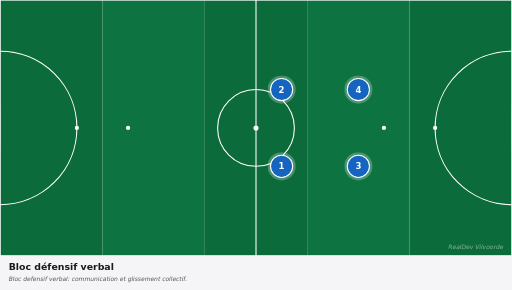
t = 0.00 s
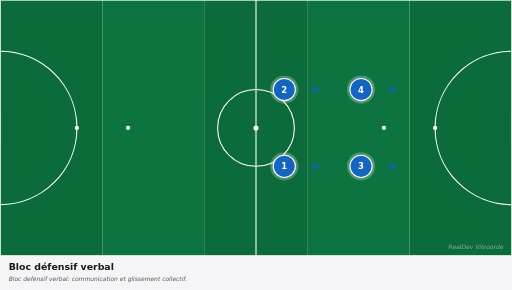
t = 0.83 s
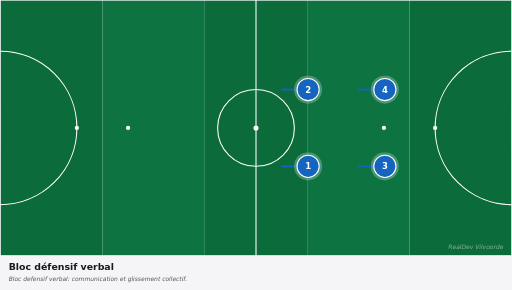
t = 1.58 s
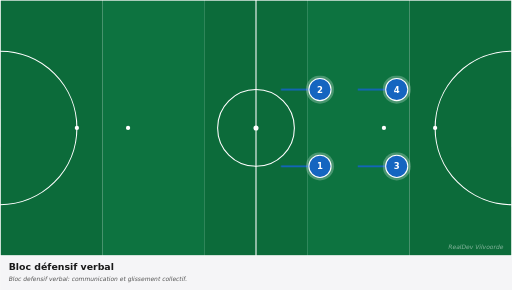
t = 2.63 s
t = 3.38 s: frame unchanged from t = 2.63 s, image omitted
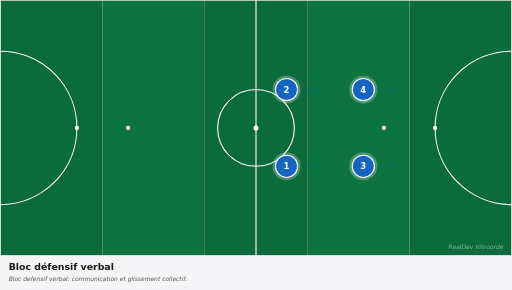
t = 4.13 s

The animated SVG that drew these frames (rendered in a browser with its animation timeline set to each time). Animation: 8 CSS @keyframes rules; one cycle of 5.00 s, repeats indefinitely.

<svg xmlns="http://www.w3.org/2000/svg" viewBox="0 0 1200 680" width="1200" height="680" preserveAspectRatio="xMidYMid meet" role="img" aria-label="Bloc défensif verbal"><defs><marker id="arrowhead-red" viewBox="0 0 10 10" refX="8" refY="5" markerWidth="6" markerHeight="6" orient="auto-start-reverse"><path d="M 0 0 L 10 5 L 0 10 z" fill="#c62828"/></marker><marker id="arrowhead-blue" viewBox="0 0 10 10" refX="8" refY="5" markerWidth="6" markerHeight="6" orient="auto-start-reverse"><path d="M 0 0 L 10 5 L 0 10 z" fill="#1565c0"/></marker><marker id="arrowhead-dark" viewBox="0 0 10 10" refX="8" refY="5" markerWidth="6" markerHeight="6" orient="auto-start-reverse"><path d="M 0 0 L 10 5 L 0 10 z" fill="#1a1a1a"/></marker><marker id="arrowhead-gray" viewBox="0 0 10 10" refX="8" refY="5" markerWidth="6" markerHeight="6" orient="auto-start-reverse"><path d="M 0 0 L 10 5 L 0 10 z" fill="#666"/></marker><style><![CDATA[
svg{font-family:"DejaVu Sans",Arial,sans-serif}
.arrow{fill:none;stroke-linecap:round}
.arrow-run{stroke-width:4}
.arrow-pass{stroke-width:4;stroke-dasharray:10 8}
.arrow-alt{stroke-width:3;stroke-dasharray:5 6;opacity:0.6}
.p0{animation:p0-mv 5.0s ease-in-out infinite}@keyframes p0-mv{0%{transform:translate(0,0)}10%{transform:translate(0,0)}45%{transform:translate(90px,0px)}75%{transform:translate(90px,0px)}85%{transform:translate(0,0)}100%{transform:translate(0,0)}}
.p1{animation:p1-mv 5.0s ease-in-out infinite}@keyframes p1-mv{0%{transform:translate(0,0)}10%{transform:translate(0,0)}45%{transform:translate(90px,0px)}75%{transform:translate(90px,0px)}85%{transform:translate(0,0)}100%{transform:translate(0,0)}}
.p2{animation:p2-mv 5.0s ease-in-out infinite}@keyframes p2-mv{0%{transform:translate(0,0)}10%{transform:translate(0,0)}45%{transform:translate(90px,0px)}75%{transform:translate(90px,0px)}85%{transform:translate(0,0)}100%{transform:translate(0,0)}}
.p3{animation:p3-mv 5.0s ease-in-out infinite}@keyframes p3-mv{0%{transform:translate(0,0)}10%{transform:translate(0,0)}45%{transform:translate(90px,0px)}75%{transform:translate(90px,0px)}85%{transform:translate(0,0)}100%{transform:translate(0,0)}}
.a0{stroke-dasharray:90;stroke-dashoffset:90;opacity:0;animation:a0-dr 5.0s ease-in-out infinite}@keyframes a0-dr{0%{stroke-dashoffset:90;opacity:0}15%{stroke-dashoffset:90;opacity:0}18%{opacity:1}45%{stroke-dashoffset:0;opacity:1}75%{stroke-dashoffset:0;opacity:1}85%{stroke-dashoffset:0;opacity:0}100%{stroke-dashoffset:90;opacity:0}}
.a1{stroke-dasharray:90;stroke-dashoffset:90;opacity:0;animation:a1-dr 5.0s ease-in-out infinite}@keyframes a1-dr{0%{stroke-dashoffset:90;opacity:0}15%{stroke-dashoffset:90;opacity:0}18%{opacity:1}45%{stroke-dashoffset:0;opacity:1}75%{stroke-dashoffset:0;opacity:1}85%{stroke-dashoffset:0;opacity:0}100%{stroke-dashoffset:90;opacity:0}}
.a2{stroke-dasharray:90;stroke-dashoffset:90;opacity:0;animation:a2-dr 5.0s ease-in-out infinite}@keyframes a2-dr{0%{stroke-dashoffset:90;opacity:0}15%{stroke-dashoffset:90;opacity:0}18%{opacity:1}45%{stroke-dashoffset:0;opacity:1}75%{stroke-dashoffset:0;opacity:1}85%{stroke-dashoffset:0;opacity:0}100%{stroke-dashoffset:90;opacity:0}}
.a3{stroke-dasharray:90;stroke-dashoffset:90;opacity:0;animation:a3-dr 5.0s ease-in-out infinite}@keyframes a3-dr{0%{stroke-dashoffset:90;opacity:0}15%{stroke-dashoffset:90;opacity:0}18%{opacity:1}45%{stroke-dashoffset:0;opacity:1}75%{stroke-dashoffset:0;opacity:1}85%{stroke-dashoffset:0;opacity:0}100%{stroke-dashoffset:90;opacity:0}}
@media(prefers-reduced-motion:reduce){*,*::before,*::after{animation:none !important;transition:none !important}.ball,[class^="p"],[class*=" p"]{transform:none !important}[class^="a"]{stroke-dashoffset:0 !important;opacity:1 !important}[class^="z"]{opacity:0.35 !important}[class^="zl"]{opacity:1 !important}}
]]></style></defs><g><rect x="0.0" y="0" width="240.0" height="600" fill="#0c6b3a"/><rect x="240.0" y="0" width="240.0" height="600" fill="#0d7340"/><rect x="480.0" y="0" width="240.0" height="600" fill="#0c6b3a"/><rect x="720.0" y="0" width="240.0" height="600" fill="#0d7340"/><rect x="960.0" y="0" width="240.0" height="600" fill="#0c6b3a"/><rect x="0" y="0" width="1200" height="600" fill="none" stroke="white" stroke-width="3"/><line x1="600.0" y1="0" x2="600.0" y2="600" stroke="white" stroke-width="2.5"/><circle cx="600.0" cy="300.0" r="90" fill="none" stroke="white" stroke-width="2.5"/><circle cx="600.0" cy="300.0" r="6" fill="white"/><path d="M 0 120.0 A 180 180 0 0 1 0 480.0" fill="none" stroke="white" stroke-width="2.5"/><path d="M 1200 120.0 A 180 180 0 0 0 1200 480.0" fill="none" stroke="white" stroke-width="2.5"/><circle cx="180" cy="300.0" r="5" fill="white"/><circle cx="300" cy="300.0" r="5" fill="white"/><circle cx="1020" cy="300.0" r="5" fill="white"/><circle cx="900" cy="300.0" r="5" fill="white"/><rect x="-17" y="255.0" width="17" height="90" fill="white" opacity="0.9"/><rect x="1200" y="255.0" width="17" height="90" fill="white" opacity="0.9"/><path class="arrow arrow-run a0" d="M 660.0 390.0 Q 705.0 390.0 750.0 390.0" stroke="#1565c0" marker-end="url(#arrowhead-blue)"/><path class="arrow arrow-run a1" d="M 660.0 210.0 Q 705.0 210.0 750.0 210.0" stroke="#1565c0" marker-end="url(#arrowhead-blue)"/><path class="arrow arrow-run a2" d="M 840.0 390.0 Q 885.0 390.0 930.0 390.0" stroke="#1565c0" marker-end="url(#arrowhead-blue)"/><path class="arrow arrow-run a3" d="M 840.0 210.0 Q 885.0 210.0 930.0 210.0" stroke="#1565c0" marker-end="url(#arrowhead-blue)"/><g class="p0"><circle cx="660.0" cy="390.0" r="33" fill="white" opacity="0.25"/><circle cx="660.0" cy="390.0" r="26" fill="#1565c0" stroke="white" stroke-width="2.5"/><text x="660.0" y="390.0" fill="white" font-family="DejaVu Sans, Arial, sans-serif" font-size="20" font-weight="700" text-anchor="middle" dominant-baseline="central">1</text></g><g class="p1"><circle cx="660.0" cy="210.0" r="33" fill="white" opacity="0.25"/><circle cx="660.0" cy="210.0" r="26" fill="#1565c0" stroke="white" stroke-width="2.5"/><text x="660.0" y="210.0" fill="white" font-family="DejaVu Sans, Arial, sans-serif" font-size="20" font-weight="700" text-anchor="middle" dominant-baseline="central">2</text></g><g class="p2"><circle cx="840.0" cy="390.0" r="33" fill="white" opacity="0.25"/><circle cx="840.0" cy="390.0" r="26" fill="#1565c0" stroke="white" stroke-width="2.5"/><text x="840.0" y="390.0" fill="white" font-family="DejaVu Sans, Arial, sans-serif" font-size="20" font-weight="700" text-anchor="middle" dominant-baseline="central">3</text></g><g class="p3"><circle cx="840.0" cy="210.0" r="33" fill="white" opacity="0.25"/><circle cx="840.0" cy="210.0" r="26" fill="#1565c0" stroke="white" stroke-width="2.5"/><text x="840.0" y="210.0" fill="white" font-family="DejaVu Sans, Arial, sans-serif" font-size="20" font-weight="700" text-anchor="middle" dominant-baseline="central">4</text></g><text x="1180" y="585" fill="white" opacity="0.5" font-size="14" font-style="italic" text-anchor="end">RealDev Vilvoorde</text></g><g transform="translate(0,600)"><rect x="0" y="0" width="1200" height="80" fill="#f5f5f7"/><text x="20" y="32" fill="#1a1a1a" font-size="22" font-weight="700">Bloc défensif verbal</text><text x="20" y="60" fill="#555" font-size="14" font-style="italic">Bloc defensif verbal: communication et glissement collectif.</text></g></svg>
